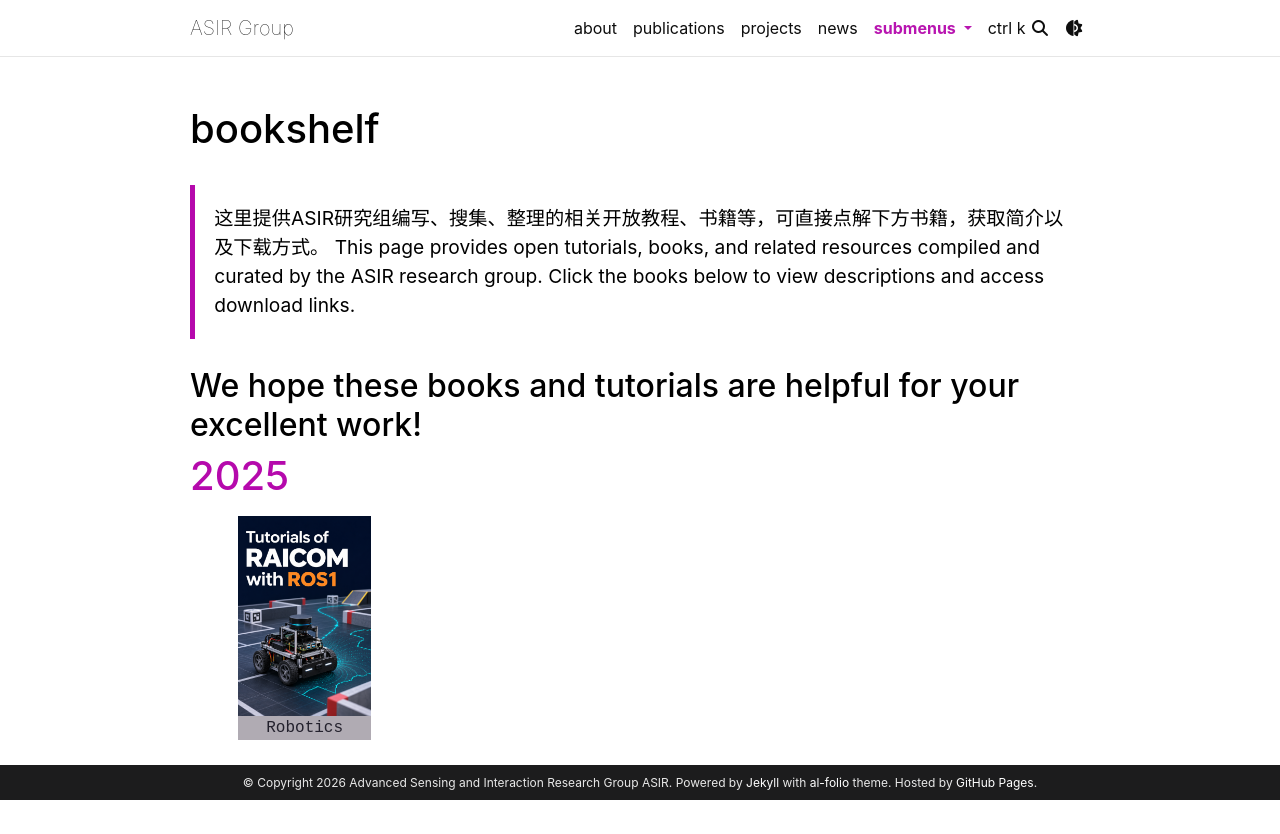

repository: asirresearch/asirresearch.github.io · page: books/index.html · generator: jekyll

---
layout: book-shelf
title: bookshelf
permalink: /books/
nav: false
collection: books
---

> 这里提供ASIR研究组编写、搜集、整理的相关开放教程、书籍等，可直接点解下方书籍，获取简介以及下载方式。
> This page provides open tutorials, books, and related resources compiled and curated by the ASIR research group. Click the books below to view descriptions and access download links.


## We hope these books and tutorials are helpful for your excellent work!
